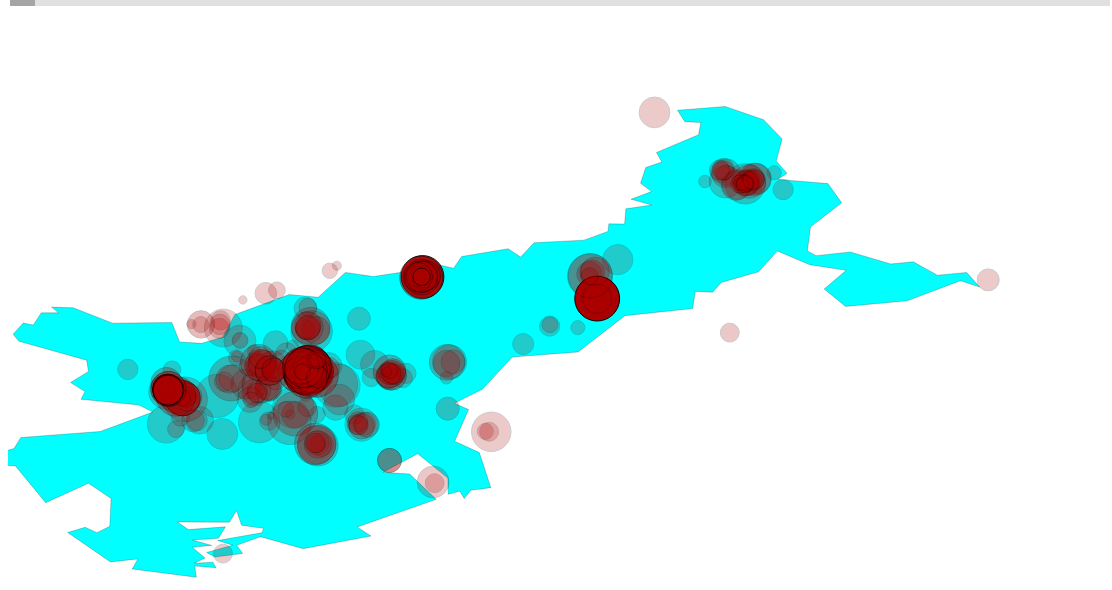
D3 v5 page, settled after 480 driven frames (8 s of simulated time); the page loaded 2 data file(s).


    var width = 1100;
    var slider = document.getElementById("myRange");
    d3.select("slider").style("width", width);
    // Update the current slider value (each time you drag the slider handle)
    var height = 650;
    var noOp = false;
    var transitionDuration = 1000;
    var startingBounds = [
      [0, 0],
      [100, 100],
    ];

    const baseCircleOpacity = 0.2;
    const availableOpactiy = 1 - baseCircleOpacity;

    var circumfence;
    var luebeckPolygon;
    var data;
    var startingData;
    var shopCircles;
    var circleSpace;

    const offset = 0.05;
    var minLat, maxLat, minLon, maxLon;
    var lonScale, latScale;
    var oldLonScale, oldLatScale;

    const radiusScale = d3.scaleLinear().range([10, 500]).domain([0, 1]);
    const scaleIndirAttr = d3.scaleLinear().range([0, 1]).domain([0, 1]);
    const scaleDirAttr = d3.scaleLinear().range([0, 1]).domain([0, 1]);
    const scaleCurrent = d3.scaleLinear().range([baseCircleOpacity, 1]).domain([0, 100])
    const radiusScale100 = d3.scaleLinear().range([10, 500]).domain([0, 100])


    function updateScales() {
      oldLonScale = lonScale;
      oldLatScale = latScale;
      lonScale = d3.scaleLinear().domain([maxLon, minLon]).range([width, 0]);
      latScale = d3.scaleLinear().domain([maxLat, minLat]).range([0, height]);
    }

    var transform = (list) => {
      let result = [];
      result.push(lonScale(list[1]));
      result.push(latScale(list[0]));
      return result;
    };

    function createDomainList(columnName, csvData) {
      var attractivity = csvData.map(d => d[columnName]);
      maxAttr = d3.max(attractivity);
      minAttr = d3.min(attractivity);
      radiusScale.domain([minAttr, maxAttr]);
      return [minAttr, maxAttr];
    }

    function singleColorRedraw(d, value) {
      let counterValue = 100 - value;
      let dirAttr = scaleDirAttr(d["attr_dir"]) * value;
      let indirAttr = scaleIndirAttr(d["attr_indir"]) * counterValue;
      return scaleCurrent(dirAttr + indirAttr);
    }

    function fetchMinMaxLatLonFromData(data) {
      let lats = data.map((e) => +e.lat);
      let lons = data.map((e) => +e.lon);
      minLat = d3.min(lats) - offset;
      minLon = d3.min(lons) - offset;
      maxLat = d3.max(lats) + offset;
      maxLon = d3.max(lons) + offset;
      startingBounds = [
        [minLat, maxLat],
        [minLon, maxLon],
      ];
      updateScales();
    }

    function useStartingBoundsAgain() {
      minLat = startingBounds[0][0];
      maxLat = startingBounds[0][1];
      minLon = startingBounds[1][0];
      maxLon = startingBounds[1][1];
      updateScales();
      data = startingData;
      postStationCircleSize = 1;
    }

    var color = d3.scaleOrdinal().range(d3.schemeTableau10);
    var svg = d3
      .select("body")
      .append("svg")
      .attr("width", width)
      .attr("height", height);
    var brush = d3.brush().on("end", brushHandler);

    function updateDataSelection() {
      data = data.filter(
        (d) =>
          oldLonScale.invert(d[0]) > minLon &&
          oldLonScale.invert(d[0]) < maxLon &&
          oldLatScale.invert(d[1]) > minLat &&
          oldLatScale.invert(d[1]) < maxLat
      );
      data = data.map((d) => [
        lonScale(oldLonScale.invert(d[0])),
        latScale(oldLatScale.invert(d[1])),
      ]);
    }

    function brushHandler() {
      if (noOp) {
        noOp = false;
        return;
      }

      selection = d3.brushSelection(this);
      const minLonValue = 0;
      const minLatValue = 0;
      const maxLonValue = width;
      const maxLatValue = height;
      if (selection != null) {
        minLon = lonScale.invert(
          Math.max(selection[0][0], minLonValue) - minLonValue
        );
        maxLon = lonScale.invert(
          Math.min(selection[1][0], maxLonValue) - minLonValue
        );
        maxLat = latScale.invert(
          Math.max(selection[0][1], minLatValue) - minLatValue
        );
        minLat = latScale.invert(
          Math.min(selection[1][1], maxLatValue) - minLatValue
        );
        postStationCircleSize = 3;
        updateScales();
        updateDataSelection();
      } else useStartingBoundsAgain();
      updateLuebeck();
      updateShops();

      if (selection != null) {
        noOp = true;
        brushSpace.call(brush.clear);
      }
    }

    function renderLuebeck(dataL) {
      luebeckPolygon = circumfence
        .selectAll("polygon")
        .data(dataL)
        .enter()
        .append("polygon")
        .attr("class", "luebeck-polygon")
        .attr("points", (e) =>
          e.map((d) => [lonScale(d[0]), latScale(d[1])].join(",")).join(" ")
        )
        .style("fill", (d) => "cyan")
        .style("opacity", "1");
    }

    function updateLuebeck() {
      luebeckPolygon
        .transition()
        .attr("points", (d) =>
          d.map((d) => [lonScale(d[0]), latScale(d[1])].join(",")).join(" ")
        );
    }

    function renderShops(dataS) {
      shopCircles = circleSpace
        .selectAll("circle")
        .data(dataS)
        .join("circle")
        .attr("class", "station-circle")
        .attr("cy", (d) => latScale(d["lat"]))
        .attr("cx", (d) => lonScale(d["lon"]))
        .attr("location", (d) => d["store_name"])
        .attr("lat", (d) => d["lat"])
        .attr("lon", (d) => d["lon"])
        .style("opacity", d => singleColorRedraw(d, 0))
        .style("stroke", "black")
        .style("stroke-width", "1")
        .style("fill", "#aa0000")
        .attr("r", (d) => Math.sqrt(radiusScale(d["attr_all"])));
      shopCircles.append("title").text(d => d["store_name"]);
    }

    function updateShops() {
      shopCircles
        .transition()
        .attr("cy", (d) => latScale(d["lat"]))
        .attr("cx", (d) => lonScale(d["lon"]));
    }

    const cols_to_clean = ["attr_dir", "attr_indir", "attr_all"];
    d3.csv("Data/stores_attr.csv").then(function (csvData) {
      csvData.forEach((d) => {
        let coord = d["geom"].split("(")[1].split(")")[0].split(" ");
        d["lat"] = coord[1];
        d["lon"] = coord[0];
        cols_to_clean.forEach((col) => {
          if (!d[col].startsWith("0.")) {
            d[col] = "0." + d[col].replaceAll(".", "");
          }
          d[col] = +d[col];
        });
      });
      scaleDirAttr.domain(createDomainList("attr_dir", csvData));
      scaleIndirAttr.domain(createDomainList("attr_indir", csvData));




      fetchMinMaxLatLonFromData(csvData);
      data = csvData;
      startingData = data;

      d3.json("Data/Luebeck.geojson").then(function (jsonData) {
        circumfence = svg.append("g").attr("id", "luebeck-space");
        brushSpace = svg.append("g").attr("id", "brush-space");
        brushSpace.call(brush);

        circleSpace = svg.append("g").attr("id", "circle-space");

        renderLuebeck([
          jsonData["features"][0]["geometry"]["coordinates"][0],
        ]);
        renderShops(data);
      });
    });

    function colorRedraw(sliderValue) {
      shopCircles
        .transition(1)
        .style("opacity", d => singleColorRedraw(d, sliderValue));
    }

    slider.oninput = () => colorRedraw(slider.value);
  

### data: Data/stores_attr.csv
id, store_id, store_name, industry_name, industry_id, attr_dir, attr_indir, attr_all, geom, lat, lon
1, 76, Markant-Markt Groß Grönau, supermarket, 18, 155.447.605.829.285.000.000, 0.01234, 156.681.439.141.287, SRID=4326,POINT(10.7395101 53.813292), 53.813.292, 107.395.101
2, 79, Aldi Groß Grönau, supermarket, 18, 0.465, 0.02073, 0.4857, SRID=4326,POINT(10.7388528 53.8138409), 538.138.409, 107.388.528
3, 87, EDEKA Jens, supermarket, 18, 453.851.492.019.430.000.000, 0.006021, 454.453.619.266.295, SRID=4326,POINT(10.8312758 53.9908974), 539.908.974, 108.312.758
4, 102, Modehaus Heick & Schmaltz, clothing_store, 24, 117.063.492.063.492.000.000, 0.155, 132.566.547.538.433, SRID=4326,POINT(10.6801804 53.8658785), 538.658.785, 106.801.804
5, 123, Netto Filiale, supermarket, 18, 156.835.530.881.332.000.000, 0.01861, 158.696.549.675.583, SRID=4326,POINT(10.862696 53.8854044), 538.854.044, 10.862.696
6, 142, Markant Markt Krummesse, supermarket, 18, 158.223.455.933.379.000.000, 0.006266, 15.885.002.234.942, SRID=4326,POINT(10.651128 53.779543), 53.779.543, 10.651.128
7, 198, famila Lübeck Wesloe, supermarket, 18, 555.170.020.818.875.000.000, 0.02762, 557.931.761.180.738, SRID=4326,POINT(10.745709 53.8714264), 538.714.264, 10.745.709
8, 205, EDEKA Jens, supermarket, 18, 185.287.994.448.299.000.000, 0.01499, 186.787.278.372.396, SRID=4326,POINT(10.88496 53.9539267), 539.539.267, 1.088.496
9, 214, Kaisers Highlights Travemünde Inh. Carol…, clothing_store, 24, 0.07937, 4.04E-08, 0.07937, SRID=4326,POINT(10.8812109 53.961992), 53.961.992, 108.812.109
10, 216, COMITÉ AZUL GbR - Dominique und Torsten …, clothing_store, 24, 0.01984, 0.00463, 0.02447, SRID=4326,POINT(10.874163 53.9542245), 539.542.245, 10.874.163
11, 228, Der Herrenladen, clothing_store, 24, 0.6349, 0.06527, 0.7002, SRID=4326,POINT(10.6902281 53.8316224), 538.316.224, 106.902.281
12, 275, Heinrich Kühl, clothing_store, 24, 0.05952, 2.44E-09, 0.05955, SRID=4326,POINT(10.8523301 53.957788), 53.957.788, 108.523.301
13, 282, MANGO, clothing_store, 24, 0.3373, 0.2674, 0.6047, SRID=4326,POINT(10.6319399 53.8550876), 538.550.876, 106.319.399
14, 333, TAKKO FASHION Lübeck, clothing_store, 24, 0.2381, 0.009069, 0.2472, SRID=4326,POINT(10.71004 53.8418), 538.4, 1.071.004
15, 399, PENNY Markt Märchenviertel, supermarket, 18, 0.687, 0.007047, 0.6941, SRID=4326,POINT(10.6274538 53.8415543), 538.415.543, 106.274.538
16, 402, Hawesta Werksverkauf, supermarket, 18, 0.09022, 0.017, 0.1072, SRID=4326,POINT(10.78763 53.88918), 5.388.918, 1.078.763
17, 403, Netto, supermarket, 18, 184.594.031.922.276.000.000, 0.0008309, 184.677.124.802.267, SRID=4326,POINT(10.7875179 53.8885145), 538.885.145, 107.875.179
18, 443, PENNY, supermarket, 18, 221.374.045.801.526.000.000, 0.003937, 22.176.775.036.946, SRID=4326,POINT(10.9705879 53.9106734), 539.106.734, 109.705.879
19, 500, REWE, supermarket, 18, 285.218.598.195.697.000.000, 0.08097, 293.315.785.375.969, SRID=4326,POINT(10.804048 53.9135287), 539.135.287, 10.804.048
20, 545, Druckhaus Menne GmbH, clothing_store, 24, 0.1389, 4.09E-09, 0.1389, SRID=4326,POINT(10.629852 53.8675699), 538.675.699, 10.629.852
21, 599, Milano, clothing_store, 24, 0.01984, 0.0003421, 0.02018, SRID=4326,POINT(10.6986744 53.9174438), 539.174.438, 106.986.744
22, 607, ALDI Lübeck-St.Lorenz, supermarket, 18, 0.8952, 0.08571, 0.9809, SRID=4326,POINT(10.6545289 53.863404), 53.863.404, 106.545.289
23, 659, Stöhrmann GmbH & Co. KG, clothing_store, 24, 0.4563, 1.19E-07, 0.4564, SRID=4326,POINT(10.6508451 53.8368415), 538.368.415, 106.508.451
24, 686, REWE, supermarket, 18, 242.192.921.582.234.000.000, 0.04049, 246.241.504.578.186, SRID=4326,POINT(10.744945 53.8489632), 538.489.632, 10.744.945
25, 720, Lidl, supermarket, 18, 397.640.527.411.519.000.000, 0.04645, 402.285.659.666.666, SRID=4326,POINT(10.8611437 53.9617137), 539.617.137, 108.611.437
26, 740, NET - Your added value discounter, supermarket, 18, 163.775.156.141.568.000.000, 0.006544, 164.429.604.276.946, SRID=4326,POINT(10.65016 53.89128), 5.389.128, 1.065.016
27, 764, Laden 58, clothing_store, 24, 0.1786, 0.005281, 0.1839, SRID=4326,POINT(10.7275 53.86588), 5.386.588, 107.3
28, 773, KiK Lübeck St. Gertrud, clothing_store, 24, 154.761.904.761.904.000.000, 0.003496, 155.111.497.163.508, SRID=4326,POINT(10.7222822 53.8658891), 538.658.891, 107.222.822
29, 810, Penny Market, supermarket, 18, 108.952.116.585.704.000.000, 0.01546, 11.049.779.610.966, SRID=4326,POINT(10.69043 53.84618), 5.384.618, 1.069.043
30, 828, ALDI, supermarket, 18, 0.5344, 0.03937, 0.5737, SRID=4326,POINT(10.6273365 53.8570305), 538.570.305, 106.273.365
31, 850, Tchibo im Supermarkt, clothing_store, 24, 0.01984, 0.004087, 0.02393, SRID=4326,POINT(10.63792 53.88949), 5.388.949, 1.063.792
32, 856, TAKKO FASHION Stockelsdorf, clothing_store, 24, 105.158.730.158.730.000.000, 0.02043, 107.201.374.151.014, SRID=4326,POINT(10.6418624 53.8892535), 538.892.535, 106.418.624
33, 857, KiK Stockelsdorf, clothing_store, 24, 0.2778, 0.07669, 0.3545, SRID=4326,POINT(10.6419521 53.8893272), 538.893.272, 106.419.521
34, 863, JulsVintage, clothing_store, 24, 0.05952, 0.001963, 0.06149, SRID=4326,POINT(10.670885 53.873407), 53.873.407, 10.670.885
35, 907, Edeka Nötzelmann, supermarket, 18, 109.646.079.111.727.000.000, 0.00319, 109.965.051.038.438, SRID=4326,POINT(10.7606547 53.8381031), 538.381.031, 107.606.547
36, 910, KiK Herrnburg, clothing_store, 24, 0.1587, 2.34E-08, 0.1587, SRID=4326,POINT(10.7622454 53.8379311), 538.379.311, 107.622.454
37, 912, ALDI Herrnburg, supermarket, 18, 0.7564, 0.004624, 0.761, SRID=4326,POINT(10.763122 53.8378941), 538.378.941, 10.763.122
38, 933, Holtex - fashion from head to toe, clothing_store, 24, 363.095.238.095.238.000.000, 0.01661, 364.755.859.218.325, SRID=4326,POINT(10.641362 53.843466), 53.843.466, 10.641.362
39, 936, REWE Getränkemarkt, supermarket, 18, 0.1735, 0.01736, 0.1908, SRID=4326,POINT(10.6402581 53.8433416), 538.433.416, 106.402.581
40, 959, Görtz Outlet, clothing_store, 24, 0.6349, 0.09325, 0.7282, SRID=4326,POINT(10.6877467 53.8882265), 538.882.265, 106.877.467
… [head cut at 6 KiB]
### data: Data/Luebeck.geojson
{
 "type": "FeatureCollection",
 "crs": {
  "type": "name",
  "properties": {
   "name": "urn:ogc:def:crs:OGC:1.3:CRS84"
  }
 },
 "source": "© GeoBasis-DE / BKG 2013 (Daten veränder…",
 "features": [
  {
   "type": "Feature",
   "properties": {
    "ADE": 6,
    "GF": 4,
    "BSG": 1,
    "RS": "010030000000",
    "AGS": "01003000",
    "SDV_RS": "010030000000",
    "GEN": "Lübeck",
    "BEZ": "Stadt",
    "IBZ": 60,
    "BEM": "kreisfrei",
    "NBD": "ja",
    "SN_L": "01",
    "SN_R": "0",
    "SN_K": "03",
    "SN_V1": "00",
    "SN_V2": "00",
    "SN_G": "000",
    "FK_S3": "R",
    "NUTS": "DEF03",
    "RS_0": "010030000000",
    "AGS_0": "01003000",
    "WSK": "2006/02/01",
    "DEBKG_ID": "DEBKGDL20000DYMA",
    "destatis": "{... 13 keys}"
   },
   "geometry": {
    "type": "Polygon",
    "coordinates": "[... 2 items]"
   }
  }
 ]
}